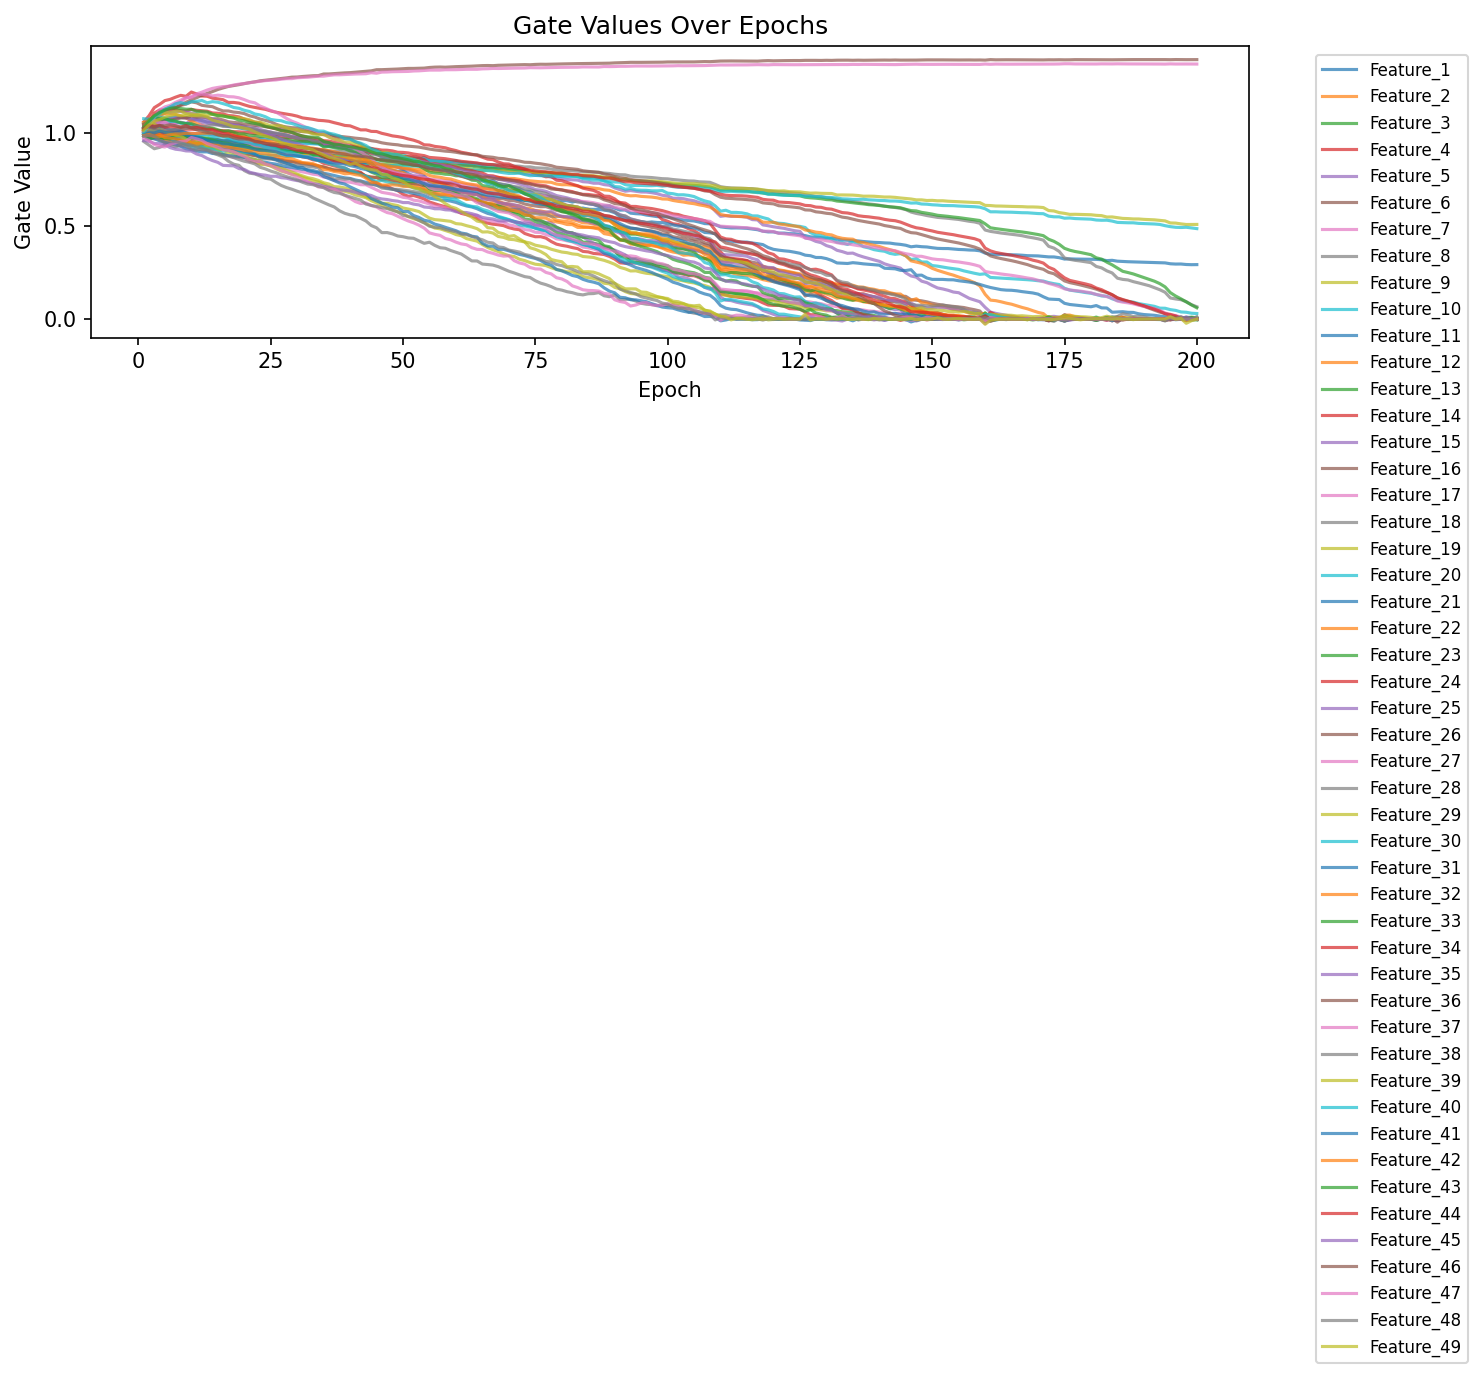

Data behind this chart, as committed beside it:
epoch, feature_index, feature, gate
1, 1, marginal_loss_price_da, 1.03
1, 2, gen_fuel_oil_pct, 1.019
1, 3, prelim_load_avg_hourly, 1.026
1, 4, forecast_load_mw_latest_available, 1.033
1, 5, forecast_load_mw_day_ahead, 1.03
1, 6, total_gen, 0.995
1, 7, gen_fuel_nuclear_pct, 0.9868
1, 8, metered_load_mw, 1.027
1, 9, gen_fuel_hydro_mw, 1.022
1, 10, da_as_mcp_synchronized_reserve, 1.006
1, 11, gen_fuel_other_renewables_pct, 0.9844
1, 12, gen_fuel_gas_mw, 1.011
1, 13, gen_fuel_coal_mw, 0.9849
1, 14, gross_inadv_interchange_mw, 1.06
1, 15, gross_actual_interchange_mw, 1.027
1, 16, total_lmp_da, 1.047
1, 17, system_energy_price_da, 1.012
1, 18, marginal_loss_price_rt, 0.9863
1, 19, system_energy_price_rt, 1.014
1, 20, total_lmp_rt, 1.009
1, 21, da_as_mcp_primary_reserve, 1.007
1, 22, total_losses, 1.058
1, 23, gen_fuel_hydro_pct, 1.008
1, 24, da_as_total_mw_thirty_minutes_reserve, 0.9938
1, 25, da_as_as_req_mw_thirty_minutes_reserve, 1.039
1, 26, da_as_as_req_mw_primary_reserve, 1.041
1, 27, da_as_as_req_mw_synchronized_reserve, 1.052
1, 28, gen_fuel_storage_mw, 0.9556
1, 29, da_as_total_mw_primary_reserve, 1.051
1, 30, da_as_total_mw_synchronized_reserve, 1.078
1, 31, wind_generation_mw, 1.025
1, 32, gen_fuel_oil_mw, 1.017
1, 33, congestion_price_rt, 1.023
1, 34, gen_fuel_coal_pct, 1.018
1, 35, gen_fuel_nuclear_mw, 1.025
1, 36, gross_sched_interchange_mw, 1.049
1, 37, gen_fuel_gas_pct, 1.006
1, 38, gen_fuel_multiple_fuels_mw, 0.9952
1, 39, net_actual_interchange_mw, 1.029
1, 40, net_sched_interchange_mw, 0.9982
1, 41, gen_fuel_wind_pct, 0.9903
1, 42, gen_fuel_multiple_fuels_pct, 0.9875
1, 43, gen_fuel_other_renewables_mw, 1.03
1, 44, gen_fuel_solar_mw, 1.023
1, 45, gen_fuel_wind_mw, 0.9611
1, 46, gen_fuel_solar_pct, 1.026
1, 47, net_inadv_interchange_mw, 0.9728
1, 48, da_as_nsr_mw_primary_reserve, 0.9841
1, 49, da_as_ss_mw_primary_reserve, 1.016
2, 1, marginal_loss_price_da, 1.041
2, 2, gen_fuel_oil_pct, 1.007
2, 3, prelim_load_avg_hourly, 1.025
2, 4, forecast_load_mw_latest_available, 1.03
2, 5, forecast_load_mw_day_ahead, 1.025
2, 6, total_gen, 0.9798
2, 7, gen_fuel_nuclear_pct, 0.9882
2, 8, metered_load_mw, 1.018
2, 9, gen_fuel_hydro_mw, 1.012
2, 10, da_as_mcp_synchronized_reserve, 1.008
2, 11, gen_fuel_other_renewables_pct, 0.9704
... 9,740 more rows
